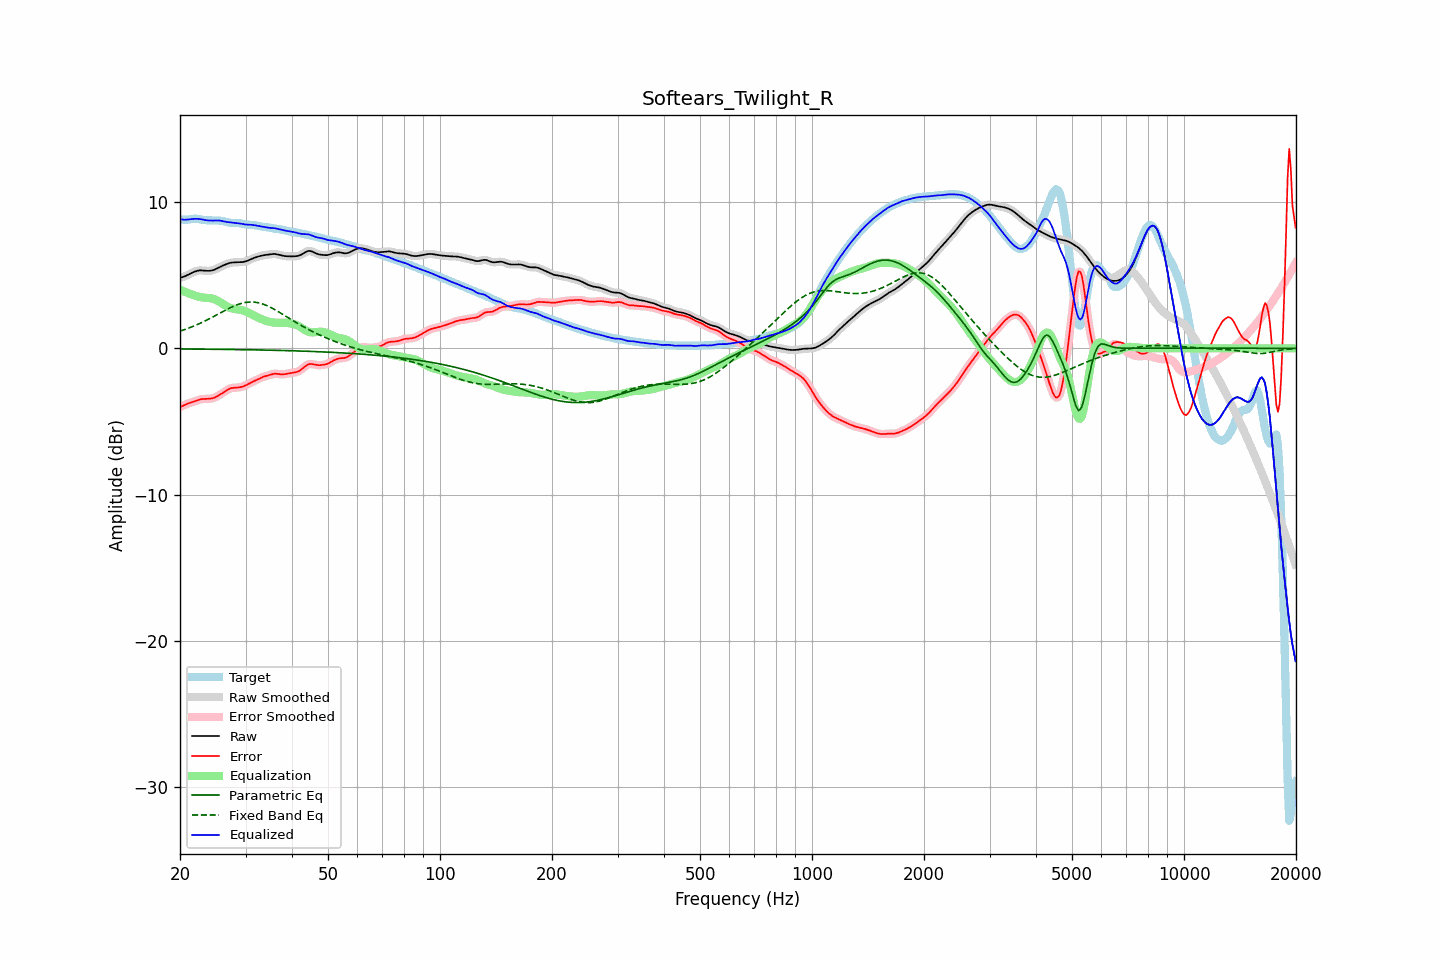

The table this chart was drawn from, first rows:
frequency, raw, error, smoothed, error_smoothed, equalization, parametric_eq, fixed_band_eq, equalized_raw, equalized_smoothed, target
20.00, 4.82, -4.01, 4.82, -4.01, 4.01, -0.04, 1.18, 8.83, 8.83, 8.83
20.20, 4.85, -3.96, 4.85, -3.96, 3.96, -0.04, 1.21, 8.81, 8.81, 8.81
20.40, 4.88, -3.91, 4.88, -3.91, 3.91, -0.04, 1.25, 8.79, 8.79, 8.80
20.61, 4.92, -3.86, 4.93, -3.86, 3.86, -0.04, 1.29, 8.79, 8.79, 8.78
20.81, 4.97, -3.81, 4.97, -3.81, 3.82, -0.04, 1.33, 8.79, 8.79, 8.79
21.02, 5.03, -3.77, 5.03, -3.77, 3.78, -0.04, 1.37, 8.80, 8.80, 8.80
21.23, 5.08, -3.73, 5.08, -3.73, 3.73, -0.05, 1.41, 8.82, 8.82, 8.82
21.44, 5.14, -3.70, 5.14, -3.70, 3.69, -0.05, 1.45, 8.83, 8.83, 8.84
21.66, 5.19, -3.66, 5.19, -3.66, 3.65, -0.05, 1.50, 8.84, 8.85, 8.85
21.87, 5.24, -3.63, 5.24, -3.63, 3.61, -0.05, 1.54, 8.85, 8.85, 8.87
22.09, 5.28, -3.59, 5.28, -3.59, 3.58, -0.05, 1.59, 8.85, 8.85, 8.86
22.31, 5.31, -3.54, 5.31, -3.54, 3.55, -0.05, 1.64, 8.85, 8.85, 8.85
22.54, 5.32, -3.51, 5.32, -3.51, 3.52, -0.05, 1.69, 8.84, 8.84, 8.83
22.76, 5.33, -3.48, 5.33, -3.48, 3.49, -0.05, 1.74, 8.83, 8.82, 8.81
22.99, 5.32, -3.46, 5.32, -3.46, 3.48, -0.05, 1.79, 8.80, 8.80, 8.78
23.22, 5.31, -3.46, 5.31, -3.46, 3.47, -0.05, 1.84, 8.78, 8.78, 8.77
23.45, 5.30, -3.45, 5.30, -3.45, 3.46, -0.06, 1.90, 8.76, 8.76, 8.76
23.69, 5.30, -3.45, 5.30, -3.45, 3.45, -0.06, 1.95, 8.75, 8.75, 8.75
23.92, 5.30, -3.45, 5.30, -3.45, 3.44, -0.06, 2.01, 8.74, 8.74, 8.75
24.16, 5.31, -3.44, 5.31, -3.44, 3.43, -0.06, 2.07, 8.73, 8.73, 8.74
24.40, 5.33, -3.41, 5.33, -3.41, 3.40, -0.06, 2.12, 8.73, 8.73, 8.74
24.65, 5.36, -3.38, 5.36, -3.38, 3.37, -0.06, 2.18, 8.73, 8.73, 8.74
24.89, 5.40, -3.34, 5.41, -3.34, 3.33, -0.06, 2.24, 8.73, 8.73, 8.74
25.14, 5.46, -3.28, 5.46, -3.28, 3.28, -0.06, 2.30, 8.74, 8.74, 8.74
25.39, 5.52, -3.22, 5.52, -3.22, 3.22, -0.07, 2.36, 8.74, 8.74, 8.74
25.65, 5.57, -3.15, 5.57, -3.15, 3.15, -0.07, 2.42, 8.73, 8.73, 8.73
25.91, 5.63, -3.08, 5.63, -3.09, 3.08, -0.07, 2.48, 8.71, 8.71, 8.71
26.16, 5.67, -3.02, 5.67, -3.02, 3.01, -0.07, 2.54, 8.68, 8.68, 8.69
26.43, 5.72, -2.95, 5.72, -2.94, 2.94, -0.07, 2.60, 8.66, 8.66, 8.66
26.69, 5.76, -2.87, 5.76, -2.87, 2.88, -0.07, 2.65, 8.64, 8.64, 8.63
26.96, 5.80, -2.80, 5.80, -2.81, 2.82, -0.07, 2.71, 8.62, 8.62, 8.61
27.23, 5.84, -2.75, 5.83, -2.75, 2.78, -0.08, 2.76, 8.61, 8.61, 8.58
27.50, 5.86, -2.72, 5.86, -2.72, 2.74, -0.08, 2.82, 8.60, 8.60, 8.57
27.77, 5.87, -2.70, 5.87, -2.70, 2.71, -0.08, 2.87, 8.58, 8.58, 8.57
28.05, 5.88, -2.69, 5.88, -2.69, 2.69, -0.08, 2.91, 8.57, 8.57, 8.57
28.33, 5.88, -2.69, 5.88, -2.69, 2.68, -0.08, 2.96, 8.56, 8.56, 8.57
28.62, 5.88, -2.68, 5.88, -2.68, 2.67, -0.08, 3.00, 8.55, 8.55, 8.56
28.90, 5.89, -2.66, 5.89, -2.66, 2.65, -0.09, 3.04, 8.54, 8.54, 8.55
29.19, 5.89, -2.64, 5.89, -2.64, 2.63, -0.09, 3.07, 8.52, 8.52, 8.53
29.48, 5.90, -2.61, 5.90, -2.61, 2.60, -0.09, 3.10, 8.50, 8.50, 8.51
29.78, 5.92, -2.57, 5.92, -2.57, 2.56, -0.09, 3.12, 8.48, 8.48, 8.49
30.08, 5.94, -2.52, 5.95, -2.52, 2.52, -0.09, 3.14, 8.46, 8.46, 8.47
30.38, 5.99, -2.47, 5.99, -2.47, 2.47, -0.09, 3.16, 8.45, 8.46, 8.45
30.68, 6.04, -2.41, 6.03, -2.41, 2.41, -0.10, 3.16, 8.45, 8.45, 8.45
30.99, 6.09, -2.35, 6.09, -2.35, 2.36, -0.10, 3.17, 8.44, 8.44, 8.44
31.30, 6.13, -2.30, 6.13, -2.30, 2.30, -0.10, 3.17, 8.44, 8.43, 8.43
31.61, 6.18, -2.24, 6.18, -2.24, 2.24, -0.10, 3.16, 8.42, 8.42, 8.42
31.93, 6.22, -2.19, 6.22, -2.19, 2.18, -0.10, 3.15, 8.40, 8.40, 8.41
32.24, 6.25, -2.14, 6.25, -2.13, 2.13, -0.11, 3.13, 8.38, 8.38, 8.39
32.57, 6.28, -2.08, 6.28, -2.08, 2.08, -0.11, 3.11, 8.36, 8.36, 8.36
32.89, 6.32, -2.03, 6.32, -2.03, 2.03, -0.11, 3.08, 8.35, 8.35, 8.34
33.22, 6.34, -1.98, 6.34, -1.98, 1.99, -0.11, 3.05, 8.33, 8.33, 8.32
33.55, 6.36, -1.94, 6.36, -1.94, 1.95, -0.11, 3.01, 8.31, 8.31, 8.30
33.89, 6.38, -1.91, 6.38, -1.91, 1.90, -0.12, 2.97, 8.28, 8.28, 8.29
34.23, 6.39, -1.88, 6.40, -1.88, 1.87, -0.12, 2.92, 8.26, 8.26, 8.27
34.57, 6.41, -1.85, 6.41, -1.85, 1.83, -0.12, 2.87, 8.24, 8.24, 8.26
34.92, 6.43, -1.81, 6.43, -1.81, 1.81, -0.12, 2.82, 8.23, 8.23, 8.24
35.27, 6.44, -1.78, 6.44, -1.78, 1.78, -0.13, 2.76, 8.23, 8.23, 8.22
35.62, 6.45, -1.75, 6.45, -1.75, 1.77, -0.13, 2.71, 8.22, 8.22, 8.20
35.97, 6.45, -1.73, 6.45, -1.74, 1.76, -0.13, 2.64, 8.21, 8.21, 8.18
... 635 more rows
